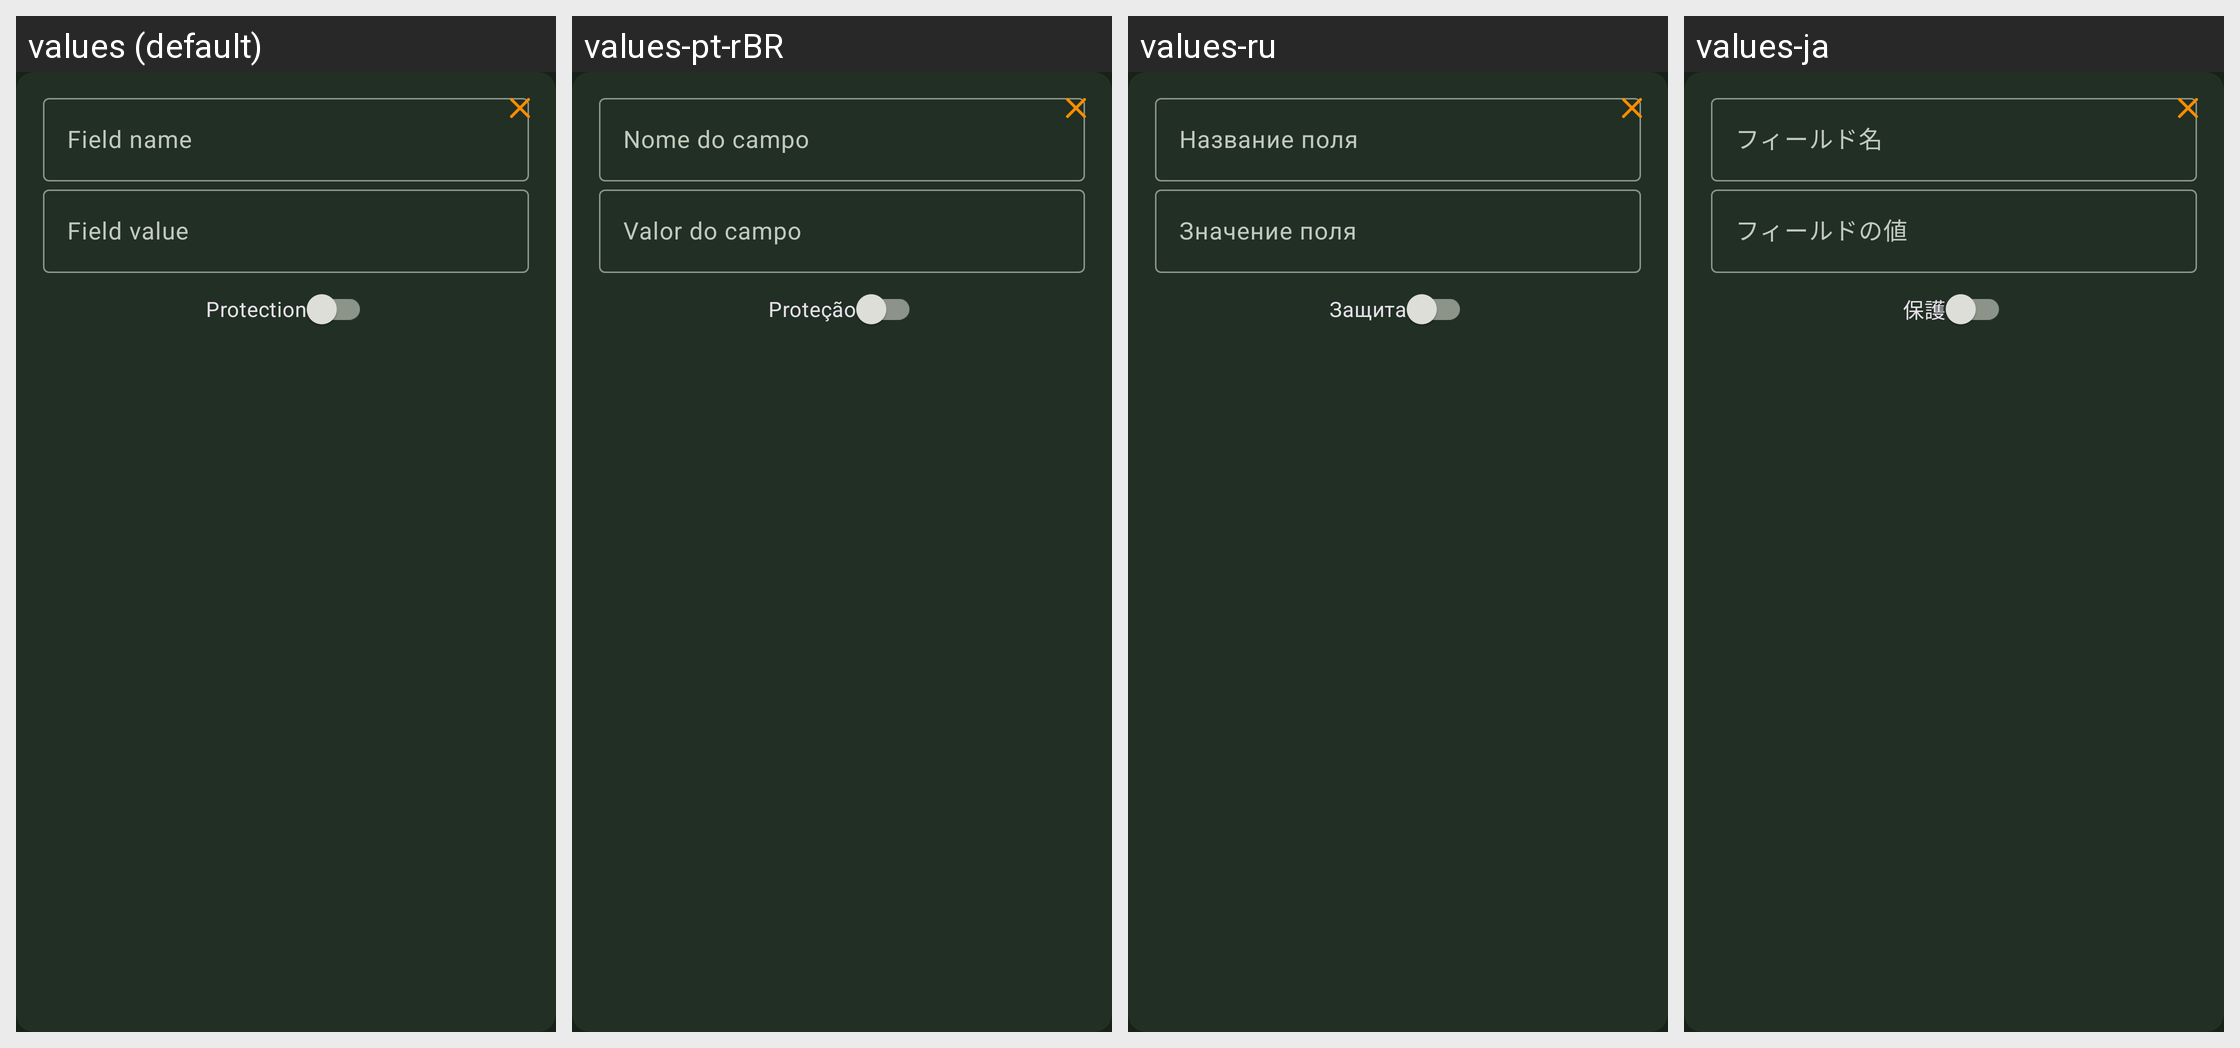

Translations of the strings shown on this Android screen, per locale in the grid:
Android screen res/layout/view_entry_new_field.xml rendered under 4 locales, left to right: values (default), values-pt-rBR, values-ru, values-ja. Device: Nexus 5 (rendered at 1080×1920; each locale shown at half size, 540×960, under a caption strip naming it); theme KeepassDXStyle.Night.
Other locales in the repository, not shown: values-ar, values-az, values-be, values-bg, values-bn, values-bn-rBD, values-ca, values-ckb, values-cs, values-da, values-de, values-el, values-en-rGB, values-eo, values-es, values-et, values-eu, values-fa, values-fi, values-fil, values-fr, values-gl, values-hi, values-hr, values-hu, values-id, values-in, values-it, values-iw, values-jv, values-kk, values-ko, values-lt, values-lv, values-mk, values-ml, values-mr, values-my, values-nb, values-nb-rNO, values-ne, values-nl, values-nn, values-or, values-pa, values-pl, values-pt, values-pt-rPT, values-ro, values-sk, values-sl, values-sq, values-sr, values-sv, values-ta, values-te, values-th, values-tok, values-tr, values-tt, values-uk, values-ur, values-uz, values-vi, values-zh-rCN, values-zh-rTW.
Strings drawn on this screen, with the default value and each locale's value (text and hints the layout hard-codes, and strings that could not be matched under every locale, appear in the picture but are not listed):

field_name
  values: Field name
  values-pt-rBR: Nome do campo
  values-ru: Название поля
  values-ja: フィールド名

protection
  values: Protection
  values-pt-rBR: Proteção
  values-ru: Защита
  values-ja: 保護

field_value
  values: Field value
  values-pt-rBR: Valor do campo
  values-ru: Значение поля
  values-ja: フィールドの値
